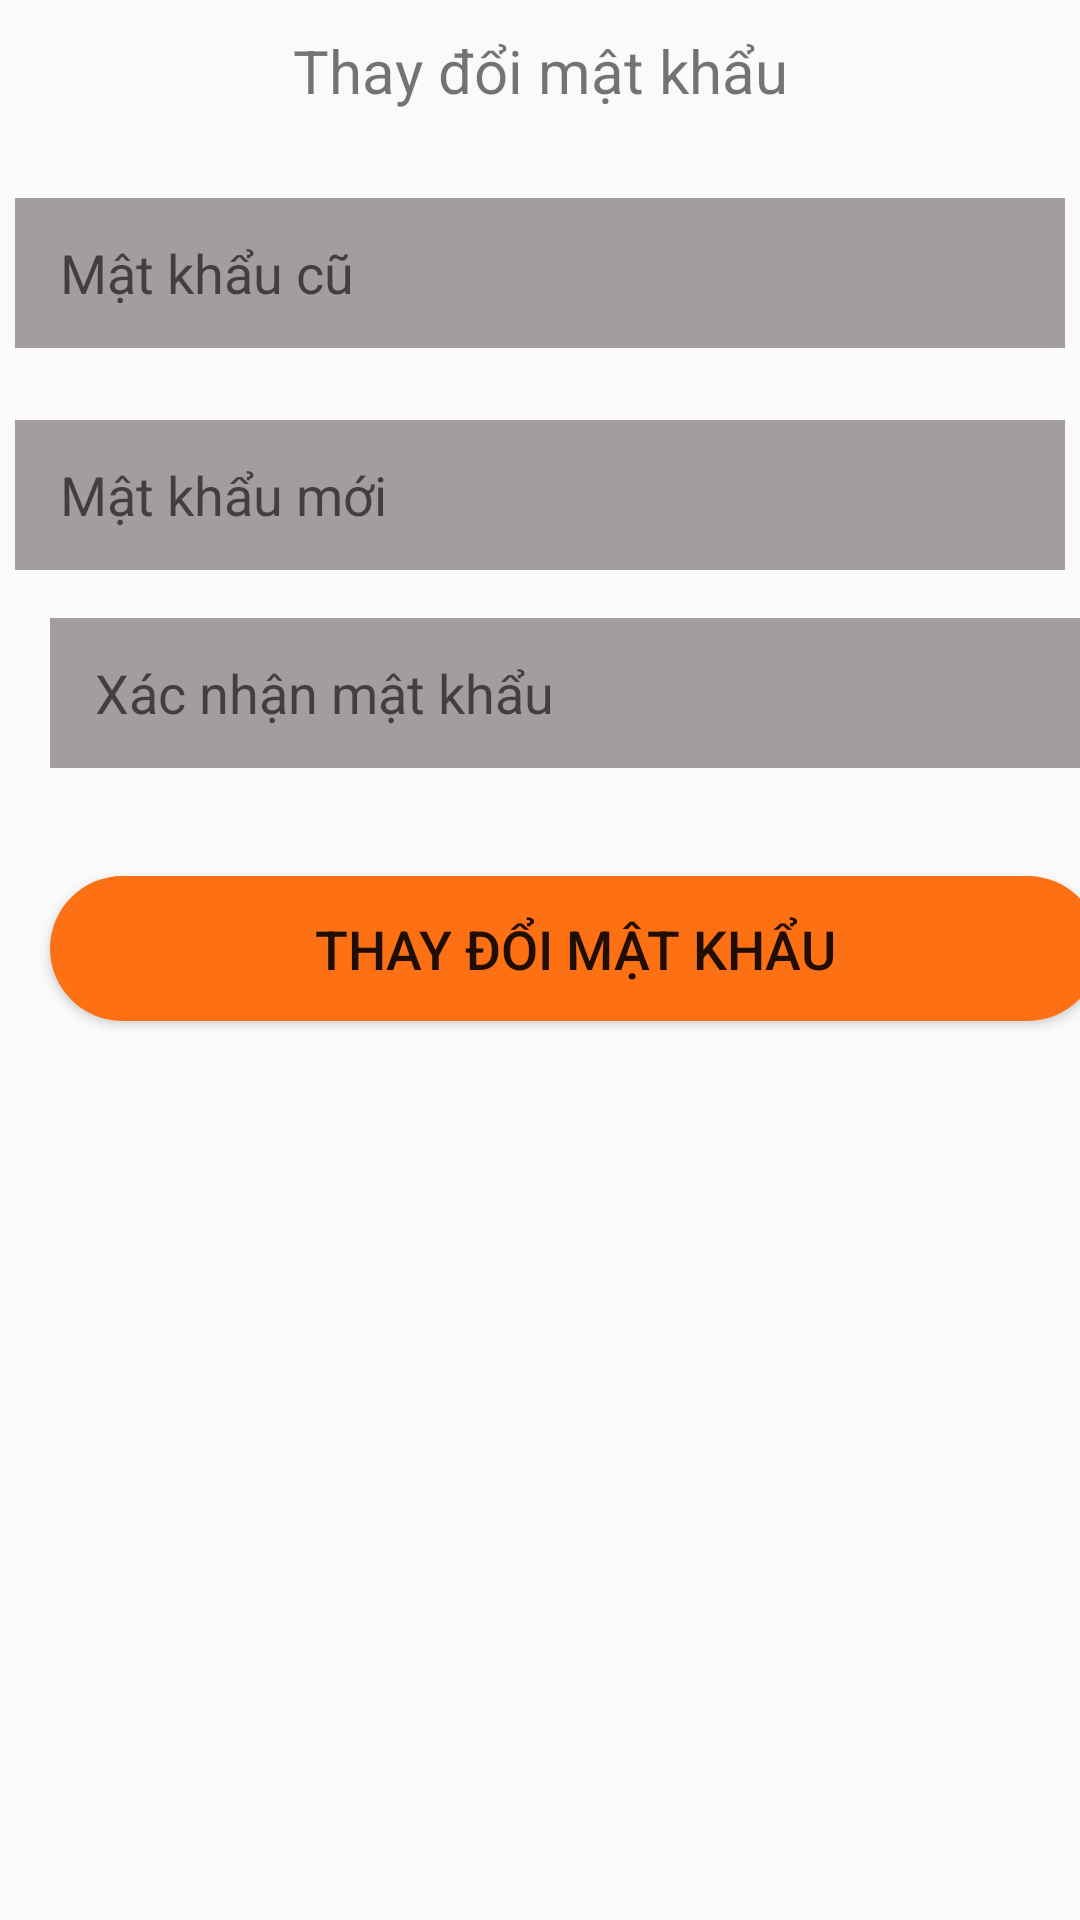

The Android layout XML behind this screen, and the referenced resources:
<!-- AndroidManifest.xml: application theme AppTheme -->
<!-- res/layout/fragment_doimatkhau.xml -->
<?xml version="1.0" encoding="utf-8"?>
<FrameLayout xmlns:android="http://schemas.android.com/apk/res/android"
    xmlns:app="http://schemas.android.com/apk/res-auto"
    xmlns:tools="http://schemas.android.com/tools"
    android:layout_width="match_parent"
    android:layout_height="match_parent">

    <androidx.constraintlayout.widget.ConstraintLayout
        android:layout_width="match_parent"
        android:layout_height="match_parent">

        <TextView
            android:id="@+id/textView2"
            android:layout_width="match_parent"
            android:layout_height="wrap_content"
            android:layout_margin="5dp"
            android:layout_marginTop="16dp"
            android:gravity="center"
            android:padding="5dp"
            android:text="Thay đổi mật khẩu"
            android:textSize="20dp"
            app:layout_constraintEnd_toEndOf="parent"
            app:layout_constraintStart_toStartOf="parent"
            app:layout_constraintTop_toTopOf="parent" />

        <EditText
            android:id="@+id/edt_MKCu"
            android:layout_width="350dp"
            android:layout_height="50dp"
            android:layout_marginTop="24dp"
            android:background="@color/button_background_initial"
            android:ems="10"
            android:hint="Mật khẩu cũ"
            android:inputType="textPassword"
            android:paddingStart="15dp"
            android:paddingEnd="15dp"
            app:layout_constraintEnd_toEndOf="parent"
            app:layout_constraintHorizontal_bias="0.491"
            app:layout_constraintStart_toStartOf="parent"
            app:layout_constraintTop_toBottomOf="@+id/textView2" />

        <EditText
            android:id="@+id/edt_MKMoi"
            android:layout_width="350dp"
            android:layout_height="50dp"
            android:layout_marginTop="24dp"
            android:background="@color/button_background_initial"
            android:ems="10"
            android:hint="Mật khẩu mới"
            android:inputType="textPassword"
            android:paddingStart="15dp"
            android:paddingEnd="15dp"
            app:layout_constraintEnd_toEndOf="@+id/edt_MKCu"
            app:layout_constraintStart_toStartOf="@+id/edt_MKCu"
            app:layout_constraintTop_toBottomOf="@+id/edt_MKCu" />

        <EditText
            android:id="@+id/edt_XNMK"
            android:layout_width="350dp"
            android:layout_height="50dp"
            android:layout_marginStart="28dp"
            android:layout_marginTop="16dp"
            android:background="@color/button_background_initial"
            android:ems="10"
            android:hint="Xác nhận mật khẩu"
            android:inputType="textPassword"
            android:paddingStart="15dp"
            android:paddingEnd="15dp"
            app:layout_constraintEnd_toEndOf="@+id/edt_MKMoi"
            app:layout_constraintStart_toStartOf="parent"
            app:layout_constraintTop_toBottomOf="@+id/edt_MKMoi" />

        <Button
            android:id="@+id/btn_DoiMK"
            android:layout_width="350dp"
            android:layout_height="wrap_content"
            android:layout_marginTop="36dp"
            android:background="@drawable/orange_button_background"
            android:paddingTop="12dp"
            android:paddingBottom="12dp"
            android:text="Thay đổi mật khẩu"
            android:textSize="18sp"
            app:cornerRadius="50dp"
            app:layout_constraintEnd_toEndOf="@+id/edt_XNMK"
            app:layout_constraintStart_toStartOf="@+id/edt_XNMK"
            app:layout_constraintTop_toBottomOf="@+id/edt_XNMK" />

    </androidx.constraintlayout.widget.ConstraintLayout>
</FrameLayout>
<!-- resources referenced by this layout -->
<resources>
  <color name="button_background_initial">#A39D9D</color>
  <!-- drawable orange_button_background (drawable) -->
  <?xml version="1.0" encoding="utf-8"?>
  <selector xmlns:android="http://schemas.android.com/apk/res/android">
      <item>
          <shape android:shape="rectangle">
              <corners android:radius="50dp"/>
              <solid android:color="@color/custom_orange"/>
          </shape>
      </item>
  </selector>
  <style name="AppTheme" parent="Theme.AppCompat.DayNight.NoActionBar" />
  <color name="custom_orange">#fd7014</color>
</resources>
